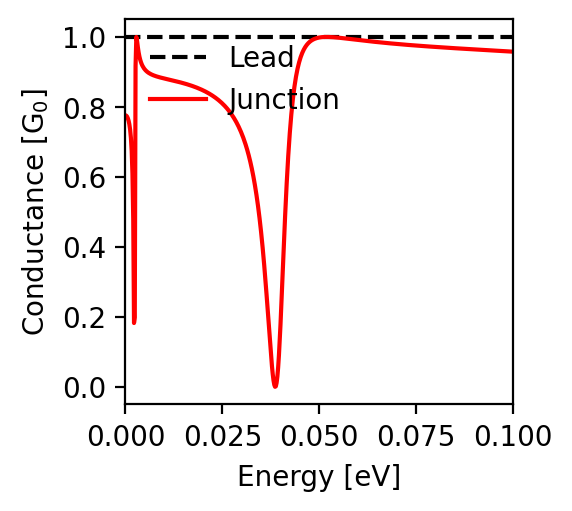

The file beside this chart, header and first rows:
energy; conductance
-0.1; 0.958
-0.0998; 0.958
-0.0996; 0.958
-0.0994; 0.958
-0.0992; 0.958
-0.099; 0.959
-0.0988; 0.959
-0.0986; 0.959
-0.0984; 0.959
-0.0982; 0.959
-0.098; 0.959
-0.0978; 0.959
-0.0976; 0.959
-0.0974; 0.96
-0.0972; 0.96
-0.097; 0.96
-0.0968; 0.96
-0.0966; 0.96
-0.0964; 0.96
-0.0962; 0.96
-0.096; 0.96
-0.0958; 0.961
-0.0956; 0.961
-0.0954; 0.961
-0.0952; 0.961
-0.095; 0.961
-0.0948; 0.961
-0.0946; 0.961
-0.0944; 0.962
-0.0942; 0.962
-0.094; 0.962
-0.0938; 0.962
-0.0936; 0.962
-0.0934; 0.962
-0.0932; 0.962
-0.093; 0.962
-0.0928; 0.963
-0.0926; 0.963
-0.0924; 0.963
-0.0922; 0.963
-0.092; 0.963
-0.0918; 0.963
-0.0916; 0.963
-0.0914; 0.963
-0.0912; 0.964
-0.091; 0.964
-0.0908; 0.964
-0.0906; 0.964
-0.0904; 0.964
-0.0902; 0.964
-0.09; 0.964
-0.0898; 0.965
-0.0896; 0.965
-0.0894; 0.965
-0.0892; 0.965
-0.089; 0.965
-0.0888; 0.965
-0.0886; 0.965
-0.0884; 0.965
-0.0882; 0.966
... 941 more rows
